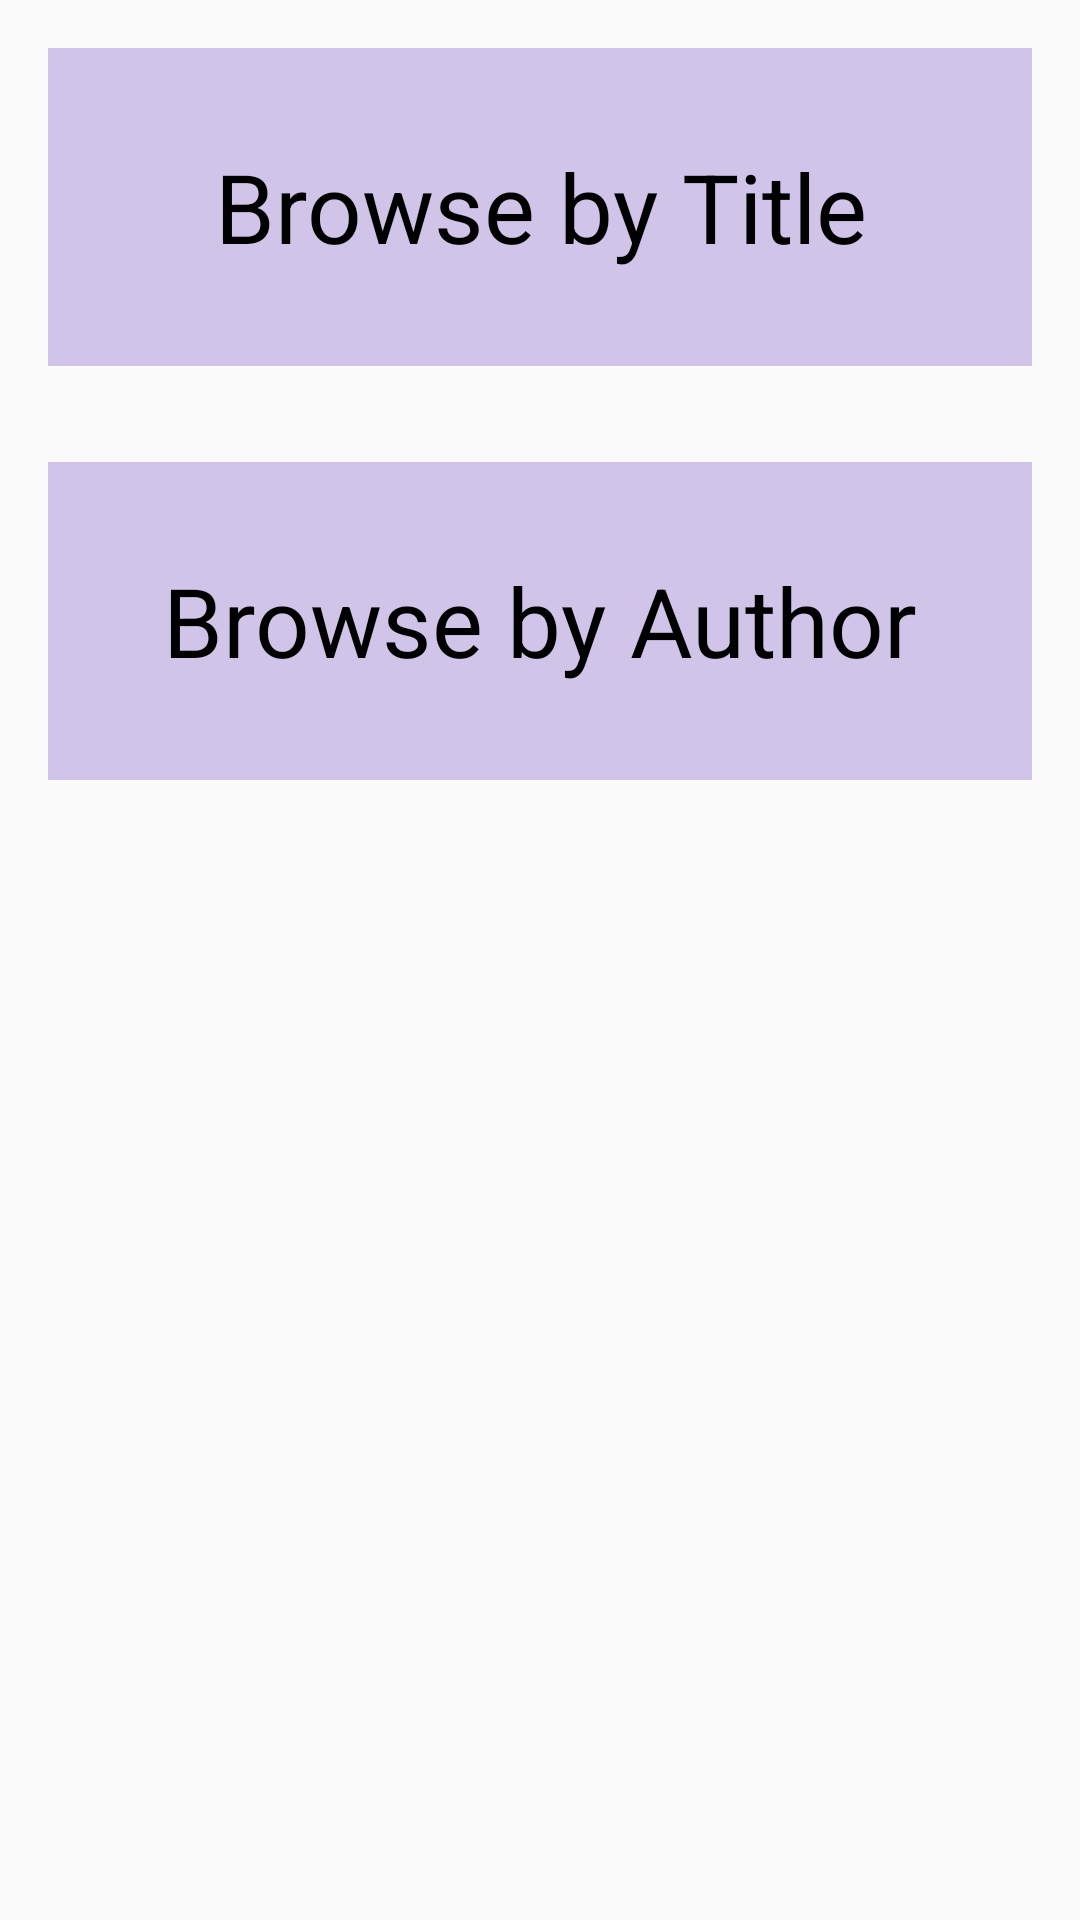

Layout XML and referenced resources for this Android screen:
<!-- AndroidManifest.xml: application theme AppTheme -->
<!-- res/layout/activity_main.xml -->
<?xml version="1.0" encoding="utf-8"?>
<LinearLayout xmlns:android="http://schemas.android.com/apk/res/android"
    xmlns:app="http://schemas.android.com/apk/res-auto"
    xmlns:tools="http://schemas.android.com/tools"
    android:layout_width="match_parent"
    android:layout_height="match_parent"
    android:orientation="vertical"
    tools:context=".MainActivity">

    <TextView
        android:id="@+id/all_books"
        style="@style/menuOptionStyle"
        android:text="@string/books" />

    <TextView
        android:id="@+id/all_authors"
        style="@style/menuOptionStyle"
        android:text="@string/author" />

</LinearLayout>
<!-- resources referenced by this layout -->
<resources>
  <string name="author">Browse by Author</string>
  <string name="books">Browse by Title</string>
  <style name="menuOptionStyle">
          <item name="android:layout_width">match_parent</item>
          <item name="android:layout_height">106dp</item>
          <item name="android:textSize">32sp</item>
          <item name="android:padding">16dp</item>
          <item name="android:layout_margin">16dp</item>
          <item name="android:gravity">center</item>
          <item name="android:background">@color/colorPrimaryLight</item>
          <item name="android:textColor">@color/textColor</item>
  
      </style>
  <style name="AppTheme" parent="Theme.AppCompat.Light">
          
          <item name="colorPrimary">@color/colorPrimary</item>
          <item name="colorPrimaryDark">@color/colorPrimaryDark</item>
          <item name="colorAccent">@color/colorAccent</item>
      </style>
  <color name="colorPrimaryLight">#D1C4E9</color>
  <color name="textColor">#000000</color>
  <color name="colorPrimary">#673AB7</color>
  <color name="colorPrimaryDark">#512DA8</color>
  <color name="colorAccent">#FFC107</color>
</resources>
